Labelled photos from "lbp", an image-classification folder in rania250/classification. The possible labels are: chair, table.

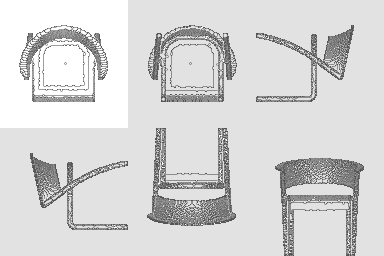
Label: chair

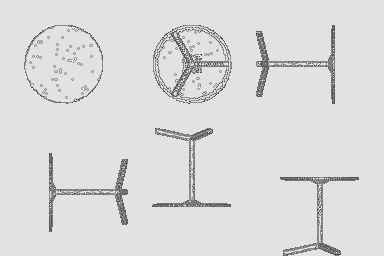
Label: table

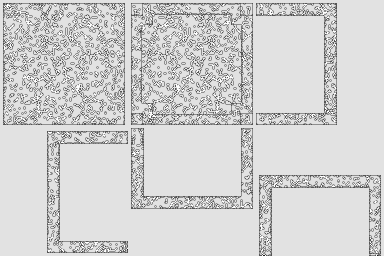
Label: table

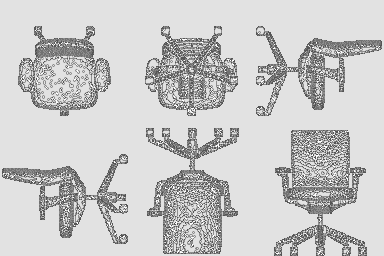
Label: chair

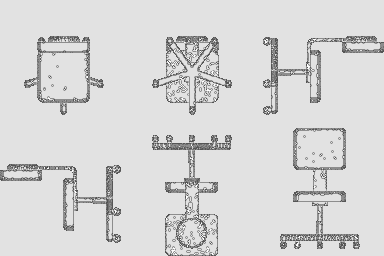
Label: chair

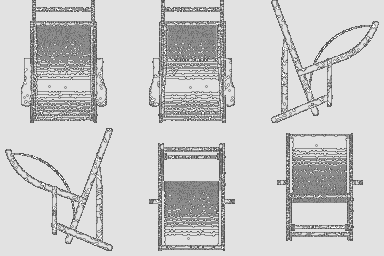
Label: chair
